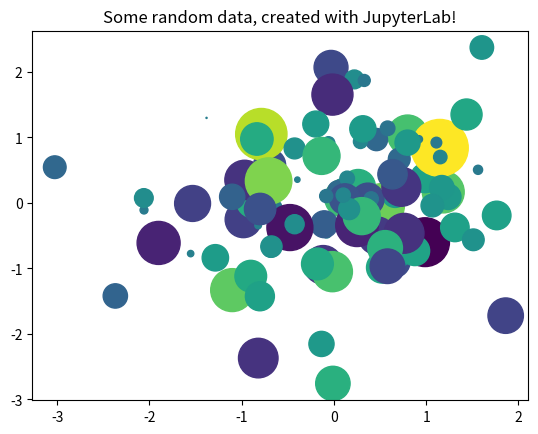

Reproduce this figure in Python.
from matplotlib import pyplot as plt
import numpy as np

# Generate 100 random data points along 3 dimensions
x, y, scale = np.random.randn(3, 100)
fig, ax = plt.subplots()

# Map each onto a scatterplot we'll create with Matplotlib
ax.scatter(x=x, y=y, c=scale, s=np.abs(scale)*500)
ax.set(title="Some random data, created with JupyterLab!")
plt.show()

print("")
print("*********************************")
print("*       Étude quantitative      *")
print("* d'une transformation chimique *")
print("*********************************")
print("")

############################
### À modifier : données ###
############################
### Listes des réactifs et de leurs nombres stoechiométriques
nom_reac=["MnO4-","Fe2+","H+"]
coef_reac=[1,5,8]
### Listes des produits et de leurs nombres stoechiométriques
nom_prod=["Mn2+","Fe3+","H2O"]
coef_prod=[1,5,4]
### Quantités de matière initiales des réactifs et produits, en moles
### Écrire "nc" (non connu) si l'espèce est le solvant ou est en excès
n_reac=[0.1,0.1,"nc"]
n_prod=[0,0,"nc"]
### Rappel des valeurs par défaut
#nom_reac=["MnO4-","Fe2+","H+"]
#coef_reac=[1,5,8]
#nom_prod=["Mn2+","Fe3+","H2O"]
#coef_prod=[1,5,4]
#n_reac=[0.1,0.1,"nc"]
#n_prod=[0,0,"nc"]

### Affichage de l'équation de la réaction
print("Équation de la réaction :")
equation=""
for i in range(len(nom_reac)):
	equation=equation+str(coef_reac[i])+" "+nom_reac[i]
	if i<len(nom_reac)-1:
		equation=equation+" + "
	else:
		equation=equation+"  --->  "
for i in range(len(nom_prod)):
	equation=equation+str(coef_prod[i])+" "+nom_prod[i]
	if i<len(nom_prod)-1:
		equation=equation+" + "
print(equation)
print("")

### Création d'une grandeur vide pour xmax
xmax=None

### Fonction : état du système pour un avancement x
def etat_systeme(x):
	print("Réactifs :")
	for i in range(len(nom_reac)):                                     
		if n_reac[i]=="nc":
			print("  ",nom_reac[i],"est en excès")
		else:
			n_reac[i]=round(n_reac[i]-x*coef_reac[i],3)
			print("  ",nom_reac[i],":",n_reac[i]," mol")
	print("Produits :")
	for i in range(len(nom_prod)):                                     
		if n_prod[i]!="nc":
			n_prod[i]=round(n_prod[i]+x*coef_prod[i],3)
			print("  ",nom_prod[i],":",n_prod[i]," mol")

### Affichage de l'état initial
print("Quantités de matière à l'état initial")
etat_systeme(0)
print("")

#################################################
############ À modifier : question 3 ############
### Fonction qui calcule l'avancement maximal ###
#################################################



#############################################
###### À modifier : question 1 puis 3 #######
### Valeur de l'avancement final en moles ###
#############################################

xf=0.01

### Affichage de l'état pour l'avancement xf
if xf==xmax:
	print("Quantités de matière pour l'avancement maximal xmax =",xmax,"mol")
else:
	print("Quantités de matière pour l'avancement xf =",xf,"mol")
etat_systeme(xf)

#######################################
####### À modifier : question 5 #######
### Test du mélange stœchiométrique ###
#######################################



print("")
